Run: headless pygame with SDL's dummy video driver; simulated clock (each Clock.tick advances the game by its frame time, no real sleeping); random seed 0; keys injected as events and as key.get_pressed() state; mouse plan: one left click at the window centre at the start of phase 2, then a move to the lower-right quarter at the start of phase 3.
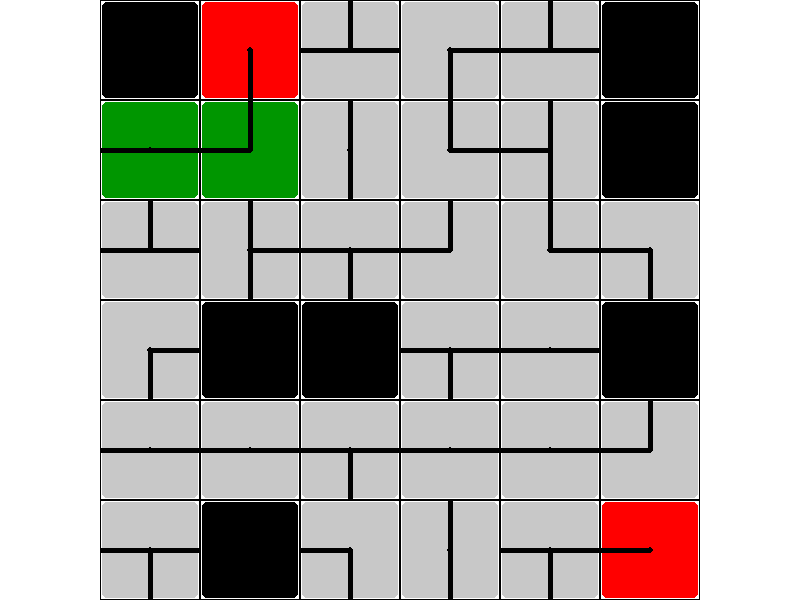
Frame 1 of 4 · flips 1–60 · no input
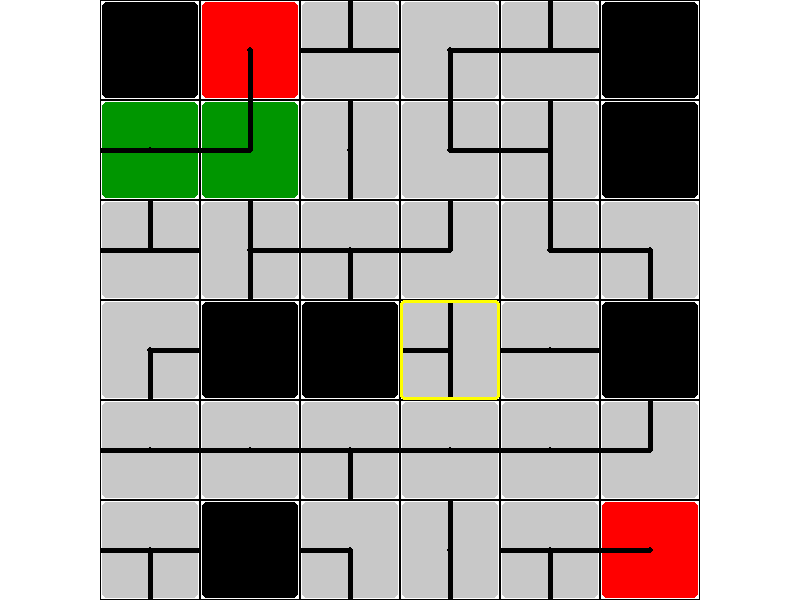
Frame 2 of 4 · flips 61–180 · clicked the window centre · tapped SPACE, RETURN · held RIGHT (→), D
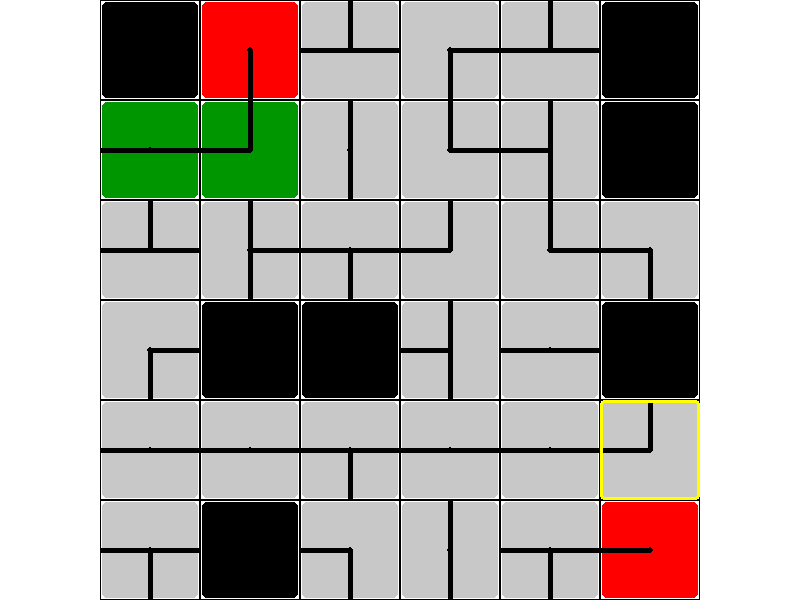
Frame 3 of 4 · flips 181–300 · moved the mouse to the lower-right quarter · held DOWN (↓), S
Frame 4 of 4 · flips 301–420 · held LEFT (←), A, UP (↑), W · screen unchanged from frame 3, image omitted

The pygame program that drew these frames:

import random
import sys

import pygame

pygame.init()

# Game Constants
SCREEN_WIDTH = 800
SCREEN_HEIGHT = 600
BOARD_SIZE = 6
if BOARD_SIZE < 3:
    raise ValueError("Board size must be at least 3x3 for a playable game.")
PIPE_SIZE = min(SCREEN_WIDTH, SCREEN_HEIGHT) // BOARD_SIZE  # Size of each pipe square
MARGIN_X = (SCREEN_WIDTH - BOARD_SIZE * PIPE_SIZE) // 2
MARGIN_Y = (SCREEN_HEIGHT - BOARD_SIZE * PIPE_SIZE) // 2

# colours
WHITE = (255, 255, 255)
BLACK = (0, 0, 0)
GRAY = (200, 200, 200)
BLUE = (0, 0, 255)
RED = (255, 0, 0)
YELLOW = (255, 255, 0)
PATH_HIGHLIGHT_colour = (0, 150, 0)

screen = pygame.display.set_mode((SCREEN_WIDTH, SCREEN_HEIGHT))
pygame.display.set_caption("Pipe Puzzle Game")
clock = pygame.time.Clock()


class Pipe:
    """Represents a single pipe segment on the board."""

    def __init__(self, type: str, rotation: int = 0):
        # type can be:
        # 'straight': | or -
        # 'corner': L-shaped
        # 'cross': + shaped
        # 't_joint': T-shaped
        # 'start_end': special type for start and end points
        # 'empty': represents an impassable cell with no connections
        self.type = type

        # rotation: 0, 90, 180, 270 degrees (clockwise)
        # Represents the current visual orientation
        self.rotation = rotation

        # Define connections for each pipe type in its default (0 degree) rotation.
        # Connections are represented by a set of directions: 'N', 'E', 'S', 'W'
        # 'N': North (up), 'E': East (right), 'S': South (down), 'W': West (left)
        self.base_connections = self._define_base_connections()

        self.colour = GRAY

    def _define_base_connections(self):
        """Defines the connections for each pipe type in its default rotation."""
        if self.type == "straight":
            return {"N", "S"}
        elif self.type == "corner":
            return {"N", "E"}
        elif self.type == "cross":
            return {"N", "E", "S", "W"}
        elif self.type == "t_joint":
            return {"N", "E", "W"}
        elif self.type == "start_end":
            return {"N", "E", "S", "W"}
        elif self.type == "empty":
            return set()
        else:
            return set()

    def get_current_connections(self):
        """Calculates the current connections based on rotation."""
        if self.type == "empty":
            return set()
        if self.type == "start_end":
            if self.rotation == 0:
                return {"N"}
            elif self.rotation == 90:
                return {"E"}
            elif self.rotation == 180:
                return {"S"}
            elif self.rotation == 270:
                return {"W"}

        connections = set()
        directions = ["N", "E", "S", "W"]
        # Map rotation to index shift
        rotation_index_shift = self.rotation // 90

        for conn in self.base_connections:
            try:
                # Find the index of the base connection direction
                idx = directions.index(conn)
                # Apply the rotation shift to get the new index, wrap around if necessary
                new_idx = (idx + rotation_index_shift) % 4
                connections.add(directions[new_idx])
            except ValueError:
                # This should not happen if base_connections are valid directions
                pass

        return connections

    def rotate(self):
        """Rotates the pipe 90 degrees clockwise."""
        # Only rotate if the pipe is not 'empty'
        if self.type != "empty":
            self.rotation = (self.rotation + 90) % 360

    def draw(self, surface, x, y):
        """Draws the pipe segment on the given surface."""
        # Add a small border effect
        rect = pygame.Rect(x + 2, y + 2, PIPE_SIZE - 4, PIPE_SIZE - 4)

        # Draw background square
        pygame.draw.rect(surface, self.colour, rect, border_radius=5)

        # Only draw lines if the pipe is not empty
        if self.type != "empty":
            # Draw the pipe lines based on current connections
            center_x = x + PIPE_SIZE // 2
            center_y = y + PIPE_SIZE // 2
            line_thickness = 5

            # Draw lines based on type and rotation
            connections = self.get_current_connections()
            if "N" in connections:
                pygame.draw.line(
                    surface, BLACK, (center_x, center_y), (center_x, y), line_thickness
                )
            if "E" in connections:
                pygame.draw.line(
                    surface,
                    BLACK,
                    (center_x, center_y),
                    (x + PIPE_SIZE, center_y),
                    line_thickness,
                )
            if "S" in connections:
                pygame.draw.line(
                    surface,
                    BLACK,
                    (center_x, center_y),
                    (center_x, y + PIPE_SIZE),
                    line_thickness,
                )
            if "W" in connections:
                pygame.draw.line(
                    surface, BLACK, (center_x, center_y), (x, center_y), line_thickness
                )

            # Draw a small circle in the center
            pygame.draw.circle(
                surface, BLACK, (center_x, center_y), line_thickness // 2 + 1
            )


class Board:
    """Manages the grid of pipes and game logic."""

    def __init__(self, size: int):
        self.size = size
        self.grid = [[None for _ in range(size)] for _ in range(size)]
        # Start in top-left corner or adjacent
        self.start_pos = random.choice([(0, 0), (0, 1), (1, 0)])
        # End in bottom-right corner or adjacent up to half way
        self.end_pos = random.choice(
            [(size - 1, col) for col in range((size // 2) + 1, size)]
            + [(row, size - 1) for row in range((size // 2) + 1, size)]
        )
        self._initialize_board()

    def is_valid_move(self, rows: int, cols: int, r: int, c: int, visited: set):
        """
        Checks if a cell is within grid boundaries and has not been visited.
        """
        return 0 <= r < rows and 0 <= c < cols and (r, c) not in visited

    def find_random_path(self, rows: int, cols: int, start: tuple, end: tuple):
        """
        Randomly generates a path between start and end points on a grid.
        """
        if not (
            0 <= start[0] < rows
            and 0 <= start[1] < cols
            and 0 <= end[0] < rows
            and 0 <= end[1] < cols
        ):
            print("Start or end point out of bounds.")
            return None

        # Stack for DFS: stores (row, col, current_path_list)
        stack = [(start[0], start[1], [start])]
        visited = set()
        visited.add(start)

        # Possible moves: (dr, dc) for up, down, left, right
        moves = [(-1, 0), (1, 0), (0, -1), (0, 1)]

        while stack:
            # Pop the current state (last element of stack)
            r, c, current_path = stack.pop()

            # If we reached the end, return the path
            if (r, c) == end:
                return current_path

            # Get valid neighbors and randomize their order
            neighbors = []
            for dr, dc in moves:
                nr, nc = r + dr, c + dc
                if self.is_valid_move(rows, cols, nr, nc, visited):
                    neighbors.append((nr, nc))

            # Randomize the order of neighbors to ensure varied paths
            random.shuffle(neighbors)

            # Push valid, unvisited neighbors onto the stack
            for nr, nc in neighbors:
                # Mark as visited when pushing to prevent cycles in this path search
                # This ensures that each generated path is simple (no repeated cells).
                if (nr, nc) not in visited:
                    visited.add((nr, nc))
                    stack.append((nr, nc, current_path + [(nr, nc)]))

        raise ValueError("No valid path found from start to end.")

    def _initialize_board(self):
        """Fills the board with a guaranteed solvable path and random other pipes/empty cells."""
        # Only include 'straight' and 'corner' for generation
        pipe_types = ["straight", "corner", "t_joint"]
        empty_cell_probability = 0.25

        # 1. Generate a solvable path (sequence of (r, c) tuples)
        self.solution_path = self.find_random_path(
            self.size, self.size, self.start_pos, self.end_pos
        )
        print(f"Generated path: {self.solution_path}")

        # 2. Populate self.grid with path pipes in their correct solution orientations
        for i in range(len(self.solution_path)):
            r, c = self.solution_path[i]

            if (r, c) == self.start_pos:
                # start pipe: determine its rotation based on the first move direction
                direction = (
                    self.solution_path[i + 1][0] - r,
                    self.solution_path[i + 1][1] - c,
                )
                if direction == (0, 1):  # Move East from start
                    self.grid[r][c] = Pipe("start_end", rotation=90)
                elif direction == (1, 0):  # Move South
                    self.grid[r][c] = Pipe("start_end", rotation=180)
                elif direction == (0, -1):  # Move West
                    self.grid[r][c] = Pipe("start_end", rotation=270)
                elif direction == (-1, 0):  # Move North
                    self.grid[r][c] = Pipe("start_end", rotation=0)
            elif (r, c) == self.end_pos:
                # end pipe: determine its rotation based on the last move direction
                direction = (
                    self.solution_path[i - 1][0] - r,
                    self.solution_path[i - 1][1] - c,
                )
                if direction == (0, 1):  # Move East to end
                    self.grid[r][c] = Pipe("start_end", rotation=90)
                elif direction == (1, 0):  # Move South to end
                    self.grid[r][c] = Pipe("start_end", rotation=180)
                elif direction == (0, -1):  # Move West to end
                    self.grid[r][c] = Pipe("start_end", rotation=270)
                elif direction == (-1, 0):  # Move North to end
                    self.grid[r][c] = Pipe("start_end", rotation=0)
            else:
                # Determine pipe type and rotation for intermediate path segments
                prev_r, prev_c = self.solution_path[i - 1]
                next_r, next_c = self.solution_path[i + 1]

                # Determine incoming and outgoing directions
                incoming_dir = ""
                if prev_r == r - 1:
                    incoming_dir = "N"  # Came from North (prev is above)
                elif prev_r == r + 1:
                    incoming_dir = "S"  # Came from South (prev is below)
                elif prev_c == c - 1:
                    incoming_dir = "W"  # Came from West (prev is left)
                elif prev_c == c + 1:
                    incoming_dir = "E"  # Came from East (prev is right)

                outgoing_dir = ""
                if next_r == r - 1:
                    outgoing_dir = "N"  # Going North (next is above)
                elif next_r == r + 1:
                    outgoing_dir = "S"  # Going South (next is below)
                elif next_c == c - 1:
                    outgoing_dir = "W"  # Going West (next is left)
                elif next_c == c + 1:
                    outgoing_dir = "E"  # Going East (next is right)

                # Assign pipe based on incoming and outgoing directions
                pipe_type_and_rot = self._get_pipe_type_and_rotation(
                    incoming_dir, outgoing_dir
                )
                self.grid[r][c] = Pipe(pipe_type_and_rot[0], pipe_type_and_rot[1])

        # 3. Fill the rest of the board with random pipes or empty cells
        path_visited = set(self.solution_path)
        for r in range(self.size):
            for c in range(self.size):
                if (r, c) not in path_visited:
                    if random.random() < empty_cell_probability:
                        self.grid[r][c] = Pipe("empty")
                    else:
                        self.grid[r][c] = Pipe(
                            random.choice(pipe_types), random.choice([0, 90, 180, 270])
                        )
                else:
                    # For path cells, apply a random rotation to make it a puzzle,
                    # but ensure the type is preserved from path generation.
                    # Start/End pipes are handled explicitly.
                    if (r, c) != self.start_pos and (r, c) != self.end_pos:
                        self.grid[r][c].rotation = random.choice([0, 90, 180, 270])

        self.check_connections()  # Initial check to set up colours

    def _get_pipe_type_and_rotation(self, dir1: str, dir2: str) -> tuple[str, int]:
        """Helper to determine pipe type and rotation for a segment of the path."""
        dirs = tuple(sorted([dir1, dir2]))

        # with probability 0.2 return a t-joint pipe which is valid for
        # cases where corner or straight pipes are neededd
        if random.random() < 0.2:
            return ("t_joint", random.choice([0, 90, 180, 270]))

        if dirs in {("N", "S"), ("E", "W"), ("S", "N"), ("W", "E")}:
            # straight pipe
            return ("straight", random.choice([0, 90, 180, 270]))

        if dirs in {
            ("N", "E"),
            ("N", "W"),
            ("E", "N"),
            ("E", "S"),
            ("W", "N"),
            ("W", "S"),
            ("S", "E"),
            ("S", "W"),
        }:
            # corner pipe
            return ("corner", random.choice([0, 90, 180, 270]))

        # This fallback shouldn't be hit with a valid path
        print(
            f"Warning: Unexpected directions for path pipe: {dir1}, {dir2}. Defaulting to t_joint."
        )
        return ("t_joint", random.choice([0, 90]))

    def get_pipe_at_coords(self, mouse_x, mouse_y):
        """Converts screen coordinates to grid coordinates and returns the pipe."""
        col = (mouse_x - MARGIN_X) // PIPE_SIZE
        row = (mouse_y - MARGIN_Y) // PIPE_SIZE
        if 0 <= row < self.size and 0 <= col < self.size:
            return self.grid[row][col], row, col

        return None, None, None

    def rotate_pipe(self, row: int, col: int):
        """Rotates the pipe at the given grid coordinates."""
        # Only allow rotation if it's not a start/end point AND not an empty pipe
        current_pipe = self.grid[row][col]
        if (row, col) not in {
            self.start_pos,
            self.end_pos,
        } and current_pipe.type != "empty":
            current_pipe.rotate()
            # After rotation, re-check connections and update colours
            return self.check_connections()

        # Return False if rotation is not allowed or pipe is empty
        return False

    def check_connections(self):
        """
        Performs a Breadth-First Search (BFS) from the start pipe
        to find all connected pipes and update their colours.
        """
        # Reset colours for all pipes before checking connections
        for r in range(self.size):
            for c in range(self.size):
                if (r, c) == self.start_pos or (r, c) == self.end_pos:
                    self.grid[r][c].colour = RED  # Start/end points are initially red
                elif self.grid[r][c].type == "empty":
                    self.grid[r][c].colour = BLACK  # Empty cells are black
                else:
                    self.grid[r][c].colour = GRAY  # All other pipes revert to gray

        q = [(self.start_pos[0], self.start_pos[1])]
        visited = set()
        connected_pipes = set()

        # Add the start position to the set of connected pipes to begin the BFS
        connected_pipes.add(self.start_pos)

        # BFS algorithm to traverse connected pipes
        while q:
            r, c = q.pop(0)
            if (r, c) in visited:
                continue
            visited.add((r, c))

            current_pipe = self.grid[r][c]
            current_connections = current_pipe.get_current_connections()

            # Define neighbors and the required connection direction from them
            neighbors = {
                "N": (
                    r - 1,
                    c,
                    "S",
                ),  # Neighbor to the North requires a South connection
                "E": (r, c + 1, "W"),
                "S": (r + 1, c, "N"),
                "W": (r, c - 1, "E"),
            }

            for direction, (nr, nc, required_neighbor_conn) in neighbors.items():
                if (
                    direction in current_connections
                ):  # Check if current pipe connects in this direction
                    # Check if neighbor is within board bounds
                    if 0 <= nr < self.size and 0 <= nc < self.size:
                        neighbor_pipe = self.grid[nr][nc]
                        # Only consider connecting to non-empty pipes
                        if neighbor_pipe.type != "empty":
                            neighbor_connections = (
                                neighbor_pipe.get_current_connections()
                            )
                            # If neighbor also connects back to current pipe and not yet visited
                            if required_neighbor_conn in neighbor_connections:
                                if (nr, nc) not in visited:
                                    q.append((nr, nc))
                                    # Add to connected_pipes as soon as it's queued
                                    connected_pipes.add((nr, nc))

        # Update colours based on the full set of connected pipes
        # Intermediate pipes in the path turn PATH_HIGHLIGHT_colour
        for r, c in connected_pipes:
            if (r, c) != self.start_pos and (r, c) != self.end_pos:
                self.grid[r][c].colour = PATH_HIGHLIGHT_colour

        # Determine if the end pipe is reached, indicating a win
        is_game_won = self.end_pos in connected_pipes
        if is_game_won:
            # If game is won, colour the start and end points as part of the winning path
            self.grid[self.start_pos[0]][
                self.start_pos[1]
            ].colour = PATH_HIGHLIGHT_colour
            self.grid[self.end_pos[0]][self.end_pos[1]].colour = PATH_HIGHLIGHT_colour

        return is_game_won

    def draw(self, surface):
        """Draws all pipes on the board."""
        for r in range(self.size):
            for c in range(self.size):
                x = MARGIN_X + c * PIPE_SIZE
                y = MARGIN_Y + r * PIPE_SIZE
                self.grid[r][c].draw(surface, x, y)

                # Draw thin black grid lines for better visualization
                pygame.draw.rect(surface, BLACK, (x, y, PIPE_SIZE, PIPE_SIZE), 1)

    def draw_hover_highlight(self, surface, mouse_x, mouse_y):
        """Draws a highlight rectangle over the pipe currently being hovered."""
        pipe, row, col = self.get_pipe_at_coords(mouse_x, mouse_y)
        # Only highlight if it's not a start/end point and not an empty pipe
        if (
            pipe
            and (row, col) not in [self.start_pos, self.end_pos]
            and pipe.type != "empty"
        ):
            x = MARGIN_X + col * PIPE_SIZE
            y = MARGIN_Y + row * PIPE_SIZE
            pygame.draw.rect(
                surface, YELLOW, (x, y, PIPE_SIZE, PIPE_SIZE), 3, border_radius=5
            )


def game_loop():
    board = Board(BOARD_SIZE)
    running = True
    game_won = False

    # Set up font for "You Win!" text
    font = pygame.font.Font(None, 74)
    win_text = font.render("You Win!", True, BLUE)
    win_text_rect = win_text.get_rect(center=(SCREEN_WIDTH // 2, SCREEN_HEIGHT // 2))

    while running:
        for event in pygame.event.get():
            if event.type == pygame.QUIT:
                running = False
            elif event.type == pygame.MOUSEBUTTONDOWN:
                if event.button == 1:  # Left mouse click
                    mouse_x, mouse_y = event.pos
                    pipe, row, col = board.get_pipe_at_coords(mouse_x, mouse_y)
                    # Only allow pipe rotation if a pipe was clicked and the game hasn't been won
                    # and the clicked pipe is not an empty cell
                    # Rotate_pipe updates colours and returns win status
                    if pipe and not game_won:
                        game_won = board.rotate_pipe(row, col)

        # Drawing operations for each frame
        screen.fill(WHITE)

        board.draw(screen)

        # Draw hover highlight only if the game is not yet won
        if not game_won:
            mouse_x, mouse_y = pygame.mouse.get_pos()
            board.draw_hover_highlight(screen, mouse_x, mouse_y)

        # Display "You Win!" text if the game is won
        if game_won:
            screen.blit(win_text, win_text_rect)

        pygame.display.flip()

        # Limit frame rate to 60 frames per second
        clock.tick(60)

    # Quit Pygame and exit the system
    pygame.quit()
    sys.exit()


if __name__ == "__main__":
    game_loop()
